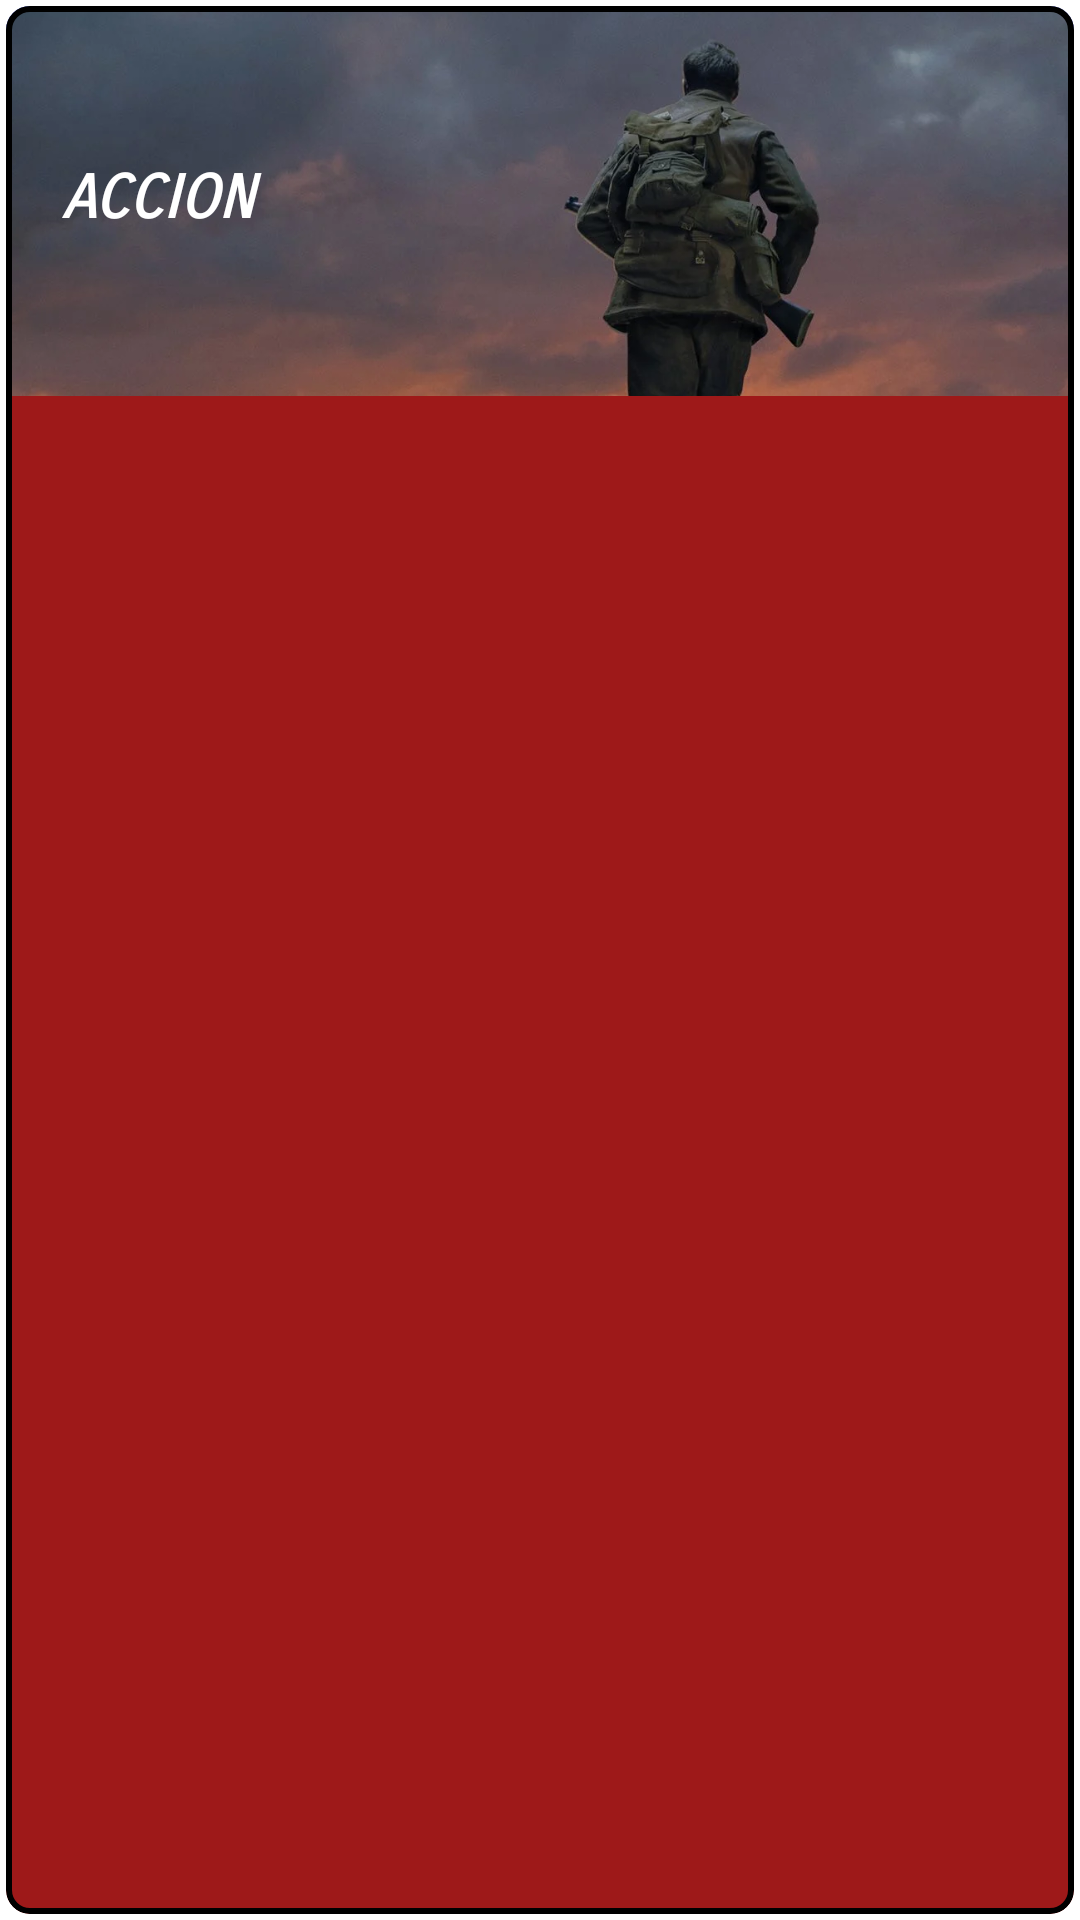

Produce the Android XML layout that renders to this screen, including the resource entries it uses.
<!-- AndroidManifest.xml: application theme Theme.TabbedView -->
<!-- res/layout/cardview_generos.xml -->
<?xml version="1.0" encoding="utf-8"?>
<androidx.constraintlayout.widget.ConstraintLayout xmlns:android="http://schemas.android.com/apk/res/android"
    xmlns:app="http://schemas.android.com/apk/res-auto"
    xmlns:tools="http://schemas.android.com/tools"
    android:layout_width="match_parent"
    android:layout_height="wrap_content"
    android:background="#FFFFFF"
    android:orientation="vertical"
    app:layoutDescription="@xml/cardview_vista_scene">

    

    

    <LinearLayout
        android:layout_width="match_parent"
        android:layout_height="match_parent"
        android:orientation="vertical">

        <com.google.android.material.card.MaterialCardView
            android:id="@+id/cardviewId"
            android:layout_width="match_parent"
            android:layout_height="match_parent"
            android:layout_margin="2dp"
            app:cardBackgroundColor="#9E1919"
            app:cardCornerRadius="8dp"
            app:cardElevation="0dp"
            app:strokeColor="@color/black"
            app:strokeWidth="2dp">

            <androidx.constraintlayout.widget.ConstraintLayout
                android:layout_width="match_parent"
                android:layout_height="130dp"
                android:background="#415DE8">

                

                <ImageView
                    android:id="@+id/imageView"
                    android:layout_width="match_parent"
                    android:layout_height="wrap_content"
                    android:scaleType="centerCrop"
                    android:src="@drawable/fondopelis"
                    tools:ignore="MissingConstraints"
                    tools:layout_editor_absoluteX="16dp"
                    tools:layout_editor_absoluteY="0dp" />

                <TextView
                    android:id="@+id/txtGeneroId"
                    android:layout_width="204dp"
                    android:layout_height="26dp"
                    android:fontFamily="sans-serif-smallcaps"
                    android:text=" ACCION"
                    android:textAlignment="textStart"
                    android:textAppearance="@style/TextAppearance.AppCompat.Large"
                    android:textColor="#FFFFFF"
                    android:textSize="20sp"
                    android:textStyle="bold|italic"
                    android:typeface="monospace"
                    app:layout_constraintBottom_toBottomOf="parent"
                    app:layout_constraintEnd_toEndOf="parent"
                    app:layout_constraintHorizontal_bias="0.083"
                    app:layout_constraintStart_toStartOf="parent"
                    app:layout_constraintTop_toTopOf="parent" />

            </androidx.constraintlayout.widget.ConstraintLayout>
        </com.google.android.material.card.MaterialCardView>
    </LinearLayout>

    

</androidx.constraintlayout.widget.ConstraintLayout>
<!-- resources referenced by this layout -->
<resources>
  <color name="black">#FF000000</color>
  <!-- drawable fondopelis: webp bitmap (drawable, 146584 bytes) -->
  <style name="Theme.TabbedView" parent="Base.Theme.TabbedView" />
  <style name="Base.Theme.TabbedView" parent="Theme.Material3.DayNight.NoActionBar">
          
          
      </style>
</resources>
